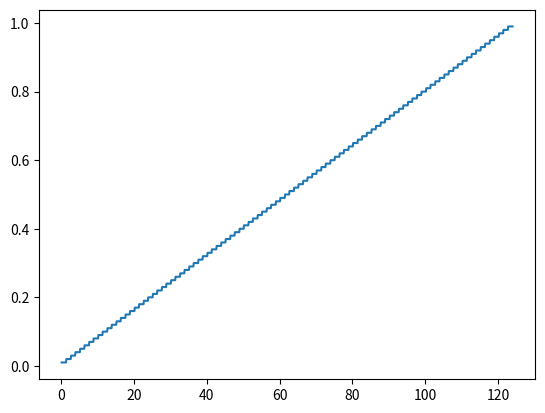

Reproduce this figure in Python.
'''
Data visualization functions - plotting etc.
'''
import numpy as np
from matplotlib import pyplot as plt
from typing import List


def ecdf_points(
        results_log: List[float],
        dimensions: int,
        target: float=None,
        targets_scale: str='lin',
        targets_num: int=100
    ):
    '''
    TODO
    important: only minimization, if you solved maximization problem do all * -1

    :param targets_scale: either lin or log
    '''
    values_range = (results_log[0], min(results_log))
    if target:
        values_range = (results_log[0], target)

    target_pairs = np.linspace(*values_range, targets_num)

    targets_reached = [1]
    current_targets = 1

    for result in results_log[1:]:
        while result <= target_pairs[current_targets]:
            if current_targets < targets_num - 1:
                current_targets += 1
            else:
                break
        targets_reached.append(current_targets)
    
    y = [item/targets_num for item in targets_reached]
    x = [i/dimensions for i in range(1, len(results_log)+1)]

    assert len(x) == len(y)
    return x, y


def ecdf_curve(
        results_log: List[float],
        dimensions: int,
        target: float=None,
        targets_scale: str='lin',
        targets_num: int=100
    ):
    '''
    TODO
    important: only minimization, if you solved maximization problem do all * -1

    :param targets_scale: either lin or log
    '''
    x, y = ecdf_points(results_log, dimensions, target, targets_scale, targets_num)
    plt.plot(x, y)
    plt.show()


if __name__ == "__main__":
    log = np.linspace(100000, 100, 1240)
    ecdf_curve(log, 10, 0)



import numpy as np
import matplotlib.pyplot as plt
import math

def plot_ecdf_curves(data: dict):
    """
    Plot ECDF curves based on the given data dictionary.
    
    :param data: Dictionary where keys are optimization method names and values are lists of lists,
                 where each list corresponds to values from consecutive evaluations.
    """
    processed_logs = {}
    all_last_items = []

    # Step 1: Transform each log to contain the lowest value from the start to current value
    for method, logs in data.items():
        processed_logs[method] = []
        for log in logs:
            min_so_far = float('inf')
            new_log = []
            for value in log:
                min_so_far = min(min_so_far, value)
                new_log.append(min_so_far)
            # Apply log10 transformation to the log
            processed_log = [math.log10(v) if v > 0 else -float('inf') for v in new_log]
            processed_logs[method].append(processed_log)
            all_last_items.append(processed_log[-1])

    # Step 2: Find the highest and lowest values from all the last items of all logs
    low_value = min(all_last_items)
    high_value = max(all_last_items)

    # Step 3: Create 100 thresholds as linear interpolation between the low and high values
    thresholds = np.linspace(low_value, high_value, 100)

    # Step 4: For each log, count how many thresholds have been achieved (<=)
    ecdf_data = {}
    for method, logs in processed_logs.items():
        ecdf_logs = []
        for log in logs:
            ecdf = [(np.sum(np.array(log) <= threshold)) for threshold in thresholds]
            ecdf_logs.append(ecdf)
        # Average the ECDFs across all logs for the current method
        ecdf_avg = np.mean(ecdf_logs, axis=0)
        ecdf_data[method] = ecdf_avg

    # Step 5: Plot one line for each optimization method
    plt.figure(figsize=(10, 6))
    for method, ecdf_avg in ecdf_data.items():
        plt.plot(thresholds, ecdf_avg, label=method)

    plt.xlabel('Logarithmic Thresholds (log10)')
    plt.ylabel('ECDF (Fraction of Logs ≤ Threshold)')
    plt.title('ECDF Curves for Optimization Methods')
    plt.legend()
    plt.grid(True)
    plt.show()
